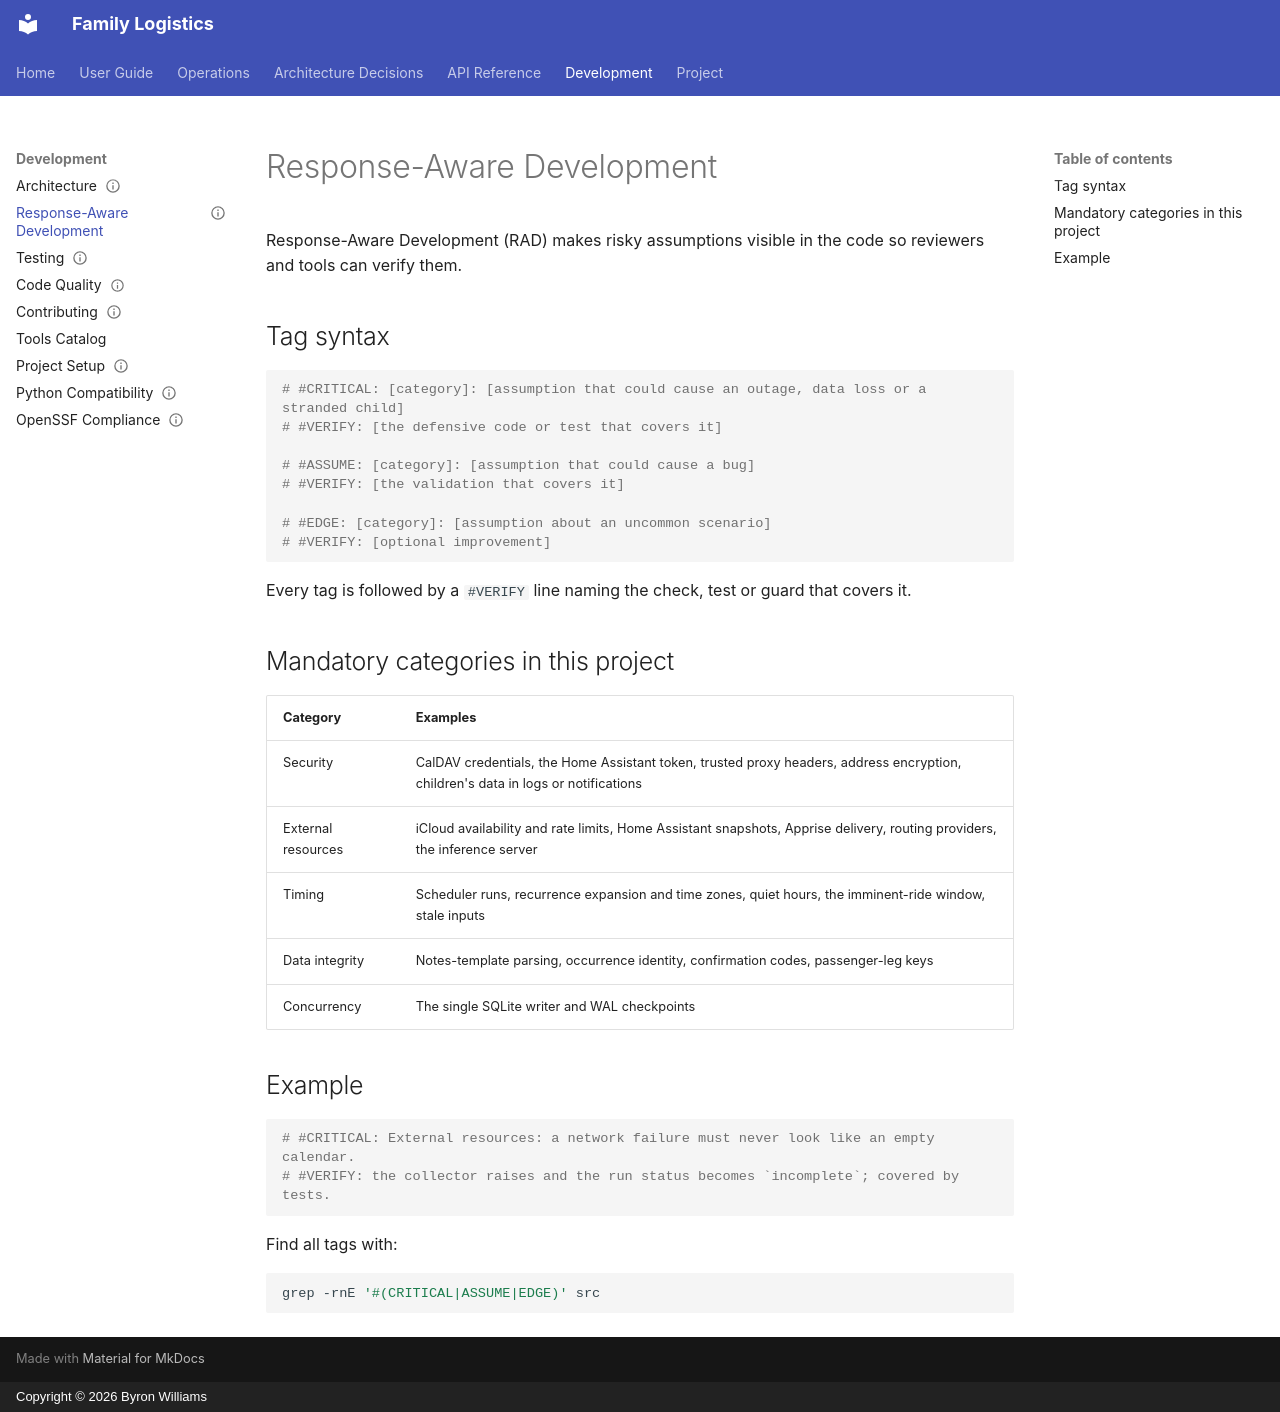

repository: ByronWilliamsCPA/family-logistics · page: development/response-aware-development/index.html · generator: mkdocs · copyright: Copyright © 2026 Byron Williams

---
title: "Response-Aware Development"
schema_type: common
status: published
owner: core-maintainer
purpose: "How Family Logistics tags assumptions that could cause production failures."
tags:
  - development
  - quality
---

Response-Aware Development (RAD) makes risky assumptions visible in the code
so reviewers and tools can verify them.

## Tag syntax

```python
# #CRITICAL: [category]: [assumption that could cause an outage, data loss or a stranded child]
# #VERIFY: [the defensive code or test that covers it]

# #ASSUME: [category]: [assumption that could cause a bug]
# #VERIFY: [the validation that covers it]

# #EDGE: [category]: [assumption about an uncommon scenario]
# #VERIFY: [optional improvement]
```

Every tag is followed by a `#VERIFY` line naming the check, test or guard
that covers it.

## Mandatory categories in this project

| Category | Examples |
|----------|----------|
| Security | CalDAV credentials, the Home Assistant token, trusted proxy headers, address encryption, children's data in logs or notifications |
| External resources | iCloud availability and rate limits, Home Assistant snapshots, Apprise delivery, routing providers, the inference server |
| Timing | Scheduler runs, recurrence expansion and time zones, quiet hours, the imminent-ride window, stale inputs |
| Data integrity | Notes-template parsing, occurrence identity, confirmation codes, passenger-leg keys |
| Concurrency | The single SQLite writer and WAL checkpoints |

## Example

```python
# #CRITICAL: External resources: a network failure must never look like an empty calendar.
# #VERIFY: the collector raises and the run status becomes `incomplete`; covered by tests.
```

Find all tags with:

```bash
grep -rnE '#(CRITICAL|ASSUME|EDGE)' src
```
